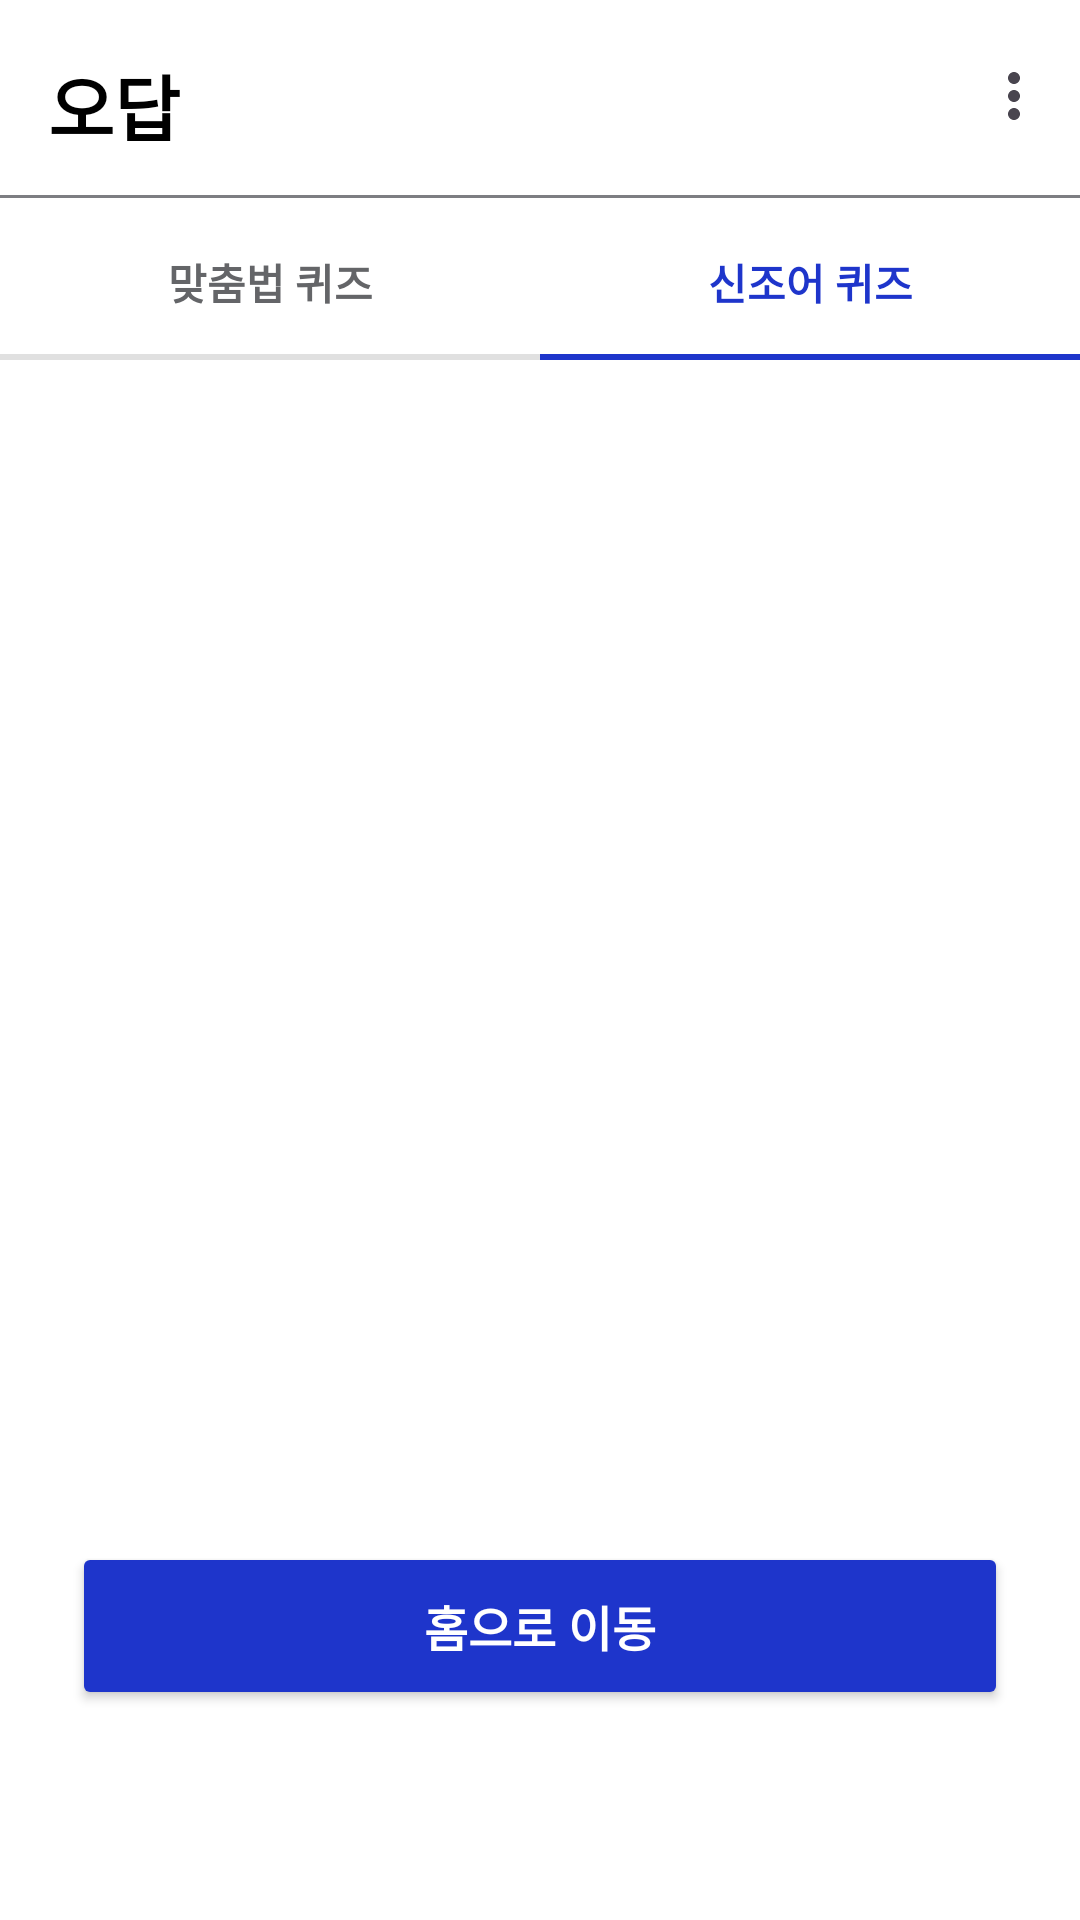

Layout XML and referenced resources for this Android screen:
<!-- AndroidManifest.xml: application theme Theme.GURU2 -->
<!-- res/layout/activity_wrong_note.xml -->
<?xml version="1.0" encoding="utf-8"?>
<androidx.constraintlayout.widget.ConstraintLayout xmlns:android="http://schemas.android.com/apk/res/android"
    xmlns:app="http://schemas.android.com/apk/res-auto"
    android:id="@+id/mainLayout"
    android:layout_width="match_parent"
    android:layout_height="match_parent"
    android:background="#FFF">

    
    <com.google.android.material.appbar.MaterialToolbar
        android:id="@+id/toolbar"
        android:layout_width="0dp"
        android:layout_height="70dp"
        android:background="#FFF"
        app:title="오답"
        app:titleTextAppearance="@style/ToolbarTitleBold"
        app:menu="@menu/menu_main"
        app:titleTextColor="@android:color/black"
        app:layout_constraintTop_toTopOf="parent"
        app:layout_constraintStart_toStartOf="parent"
        app:layout_constraintEnd_toEndOf="parent"/>

    
    <View
        android:id="@+id/dividerLine"
        android:layout_width="match_parent"
        android:layout_height="1dp"
        android:layout_marginTop="65dp"
        android:background="#7D7E82"
        app:layout_constraintTop_toTopOf="parent" />

    
    <TextView
        android:id="@+id/btnGrammar"
        android:layout_width="0dp"
        android:layout_height="48dp"
        android:gravity="center"
        android:text="맞춤법 퀴즈"
        android:textColor="@color/button_text_default"
        android:textStyle="bold"
        app:layout_constraintEnd_toStartOf="@+id/btnSlang"
        app:layout_constraintStart_toStartOf="parent"
        app:layout_constraintTop_toBottomOf="@id/toolbar" />

    
    <TextView
        android:id="@+id/btnSlang"
        android:layout_width="0dp"
        android:layout_height="48dp"
        android:gravity="center"
        android:text="신조어 퀴즈"
        android:textColor="@color/choice_text_selected"
        android:textStyle="bold"
        app:layout_constraintEnd_toEndOf="parent"
        app:layout_constraintStart_toEndOf="@id/btnGrammar"
        app:layout_constraintTop_toBottomOf="@id/toolbar" />

    
    <View
        android:id="@+id/tabBaseLine"
        android:layout_width="match_parent"
        android:layout_height="2dp"
        android:background="#E0E0E0"
        app:layout_constraintTop_toBottomOf="@id/btnSlang" />

    
    <View
        android:id="@+id/tabIndicator"
        android:layout_width="0dp"
        android:layout_height="2dp"
        android:background="#1E35CB"
        app:layout_constraintTop_toBottomOf="@id/btnSlang"
        app:layout_constraintStart_toStartOf="@id/btnSlang"
        app:layout_constraintEnd_toEndOf="@id/btnSlang" />

    <androidx.viewpager2.widget.ViewPager2
        android:id="@+id/viewPager"
        android:layout_width="0dp"
        android:layout_height="0dp"
        android:background="@color/white"
        app:layout_constraintBottom_toTopOf="@id/btnGoHome"
        app:layout_constraintEnd_toEndOf="parent"
        app:layout_constraintStart_toStartOf="parent"
        app:layout_constraintTop_toBottomOf="@id/tabBaseLine" />

    
    <Button
        android:id="@+id/btnGoHome"
        android:layout_width="0dp"
        android:layout_height="56dp"
        android:layout_marginHorizontal="24dp"
        android:layout_marginStart="24dp"
        android:layout_marginEnd="24dp"
        android:layout_marginBottom="70dp"
        android:backgroundTint="@color/confirm_active"
        android:text="홈으로 이동"
        android:textColor="@color/white"
        android:textSize="16sp"
        android:textStyle="bold"
        app:layout_constraintBottom_toBottomOf="parent"
        app:layout_constraintEnd_toEndOf="parent"
        app:layout_constraintStart_toStartOf="parent" />

</androidx.constraintlayout.widget.ConstraintLayout>
<!-- resources referenced by this layout -->
<resources>
  <color name="button_text_default">#646568</color>
  <color name="choice_text_selected">#1E35CB</color>
  <color name="confirm_active">#1E35CB</color>
  <color name="white">#FFFFFFFF</color>
  <style name="ToolbarTitleBold">
          <item name="android:textStyle">bold</item>
          <item name="android:textSize">24sp</item>
      </style>
  <style name="Theme.GURU2" parent="Base.Theme.GURU2" />
  <style name="Base.Theme.GURU2" parent="Theme.Material3.DayNight.NoActionBar">
          <item name="android:windowLightStatusBar">true</item>
  
          <item name="android:windowTranslucentStatus">false</item>
  
          <item name="popupMenuBackground">@android:color/transparent</item>
          <item name="android:itemBackground">#E9ECFF</item>
  
          
      </style>
</resources>
